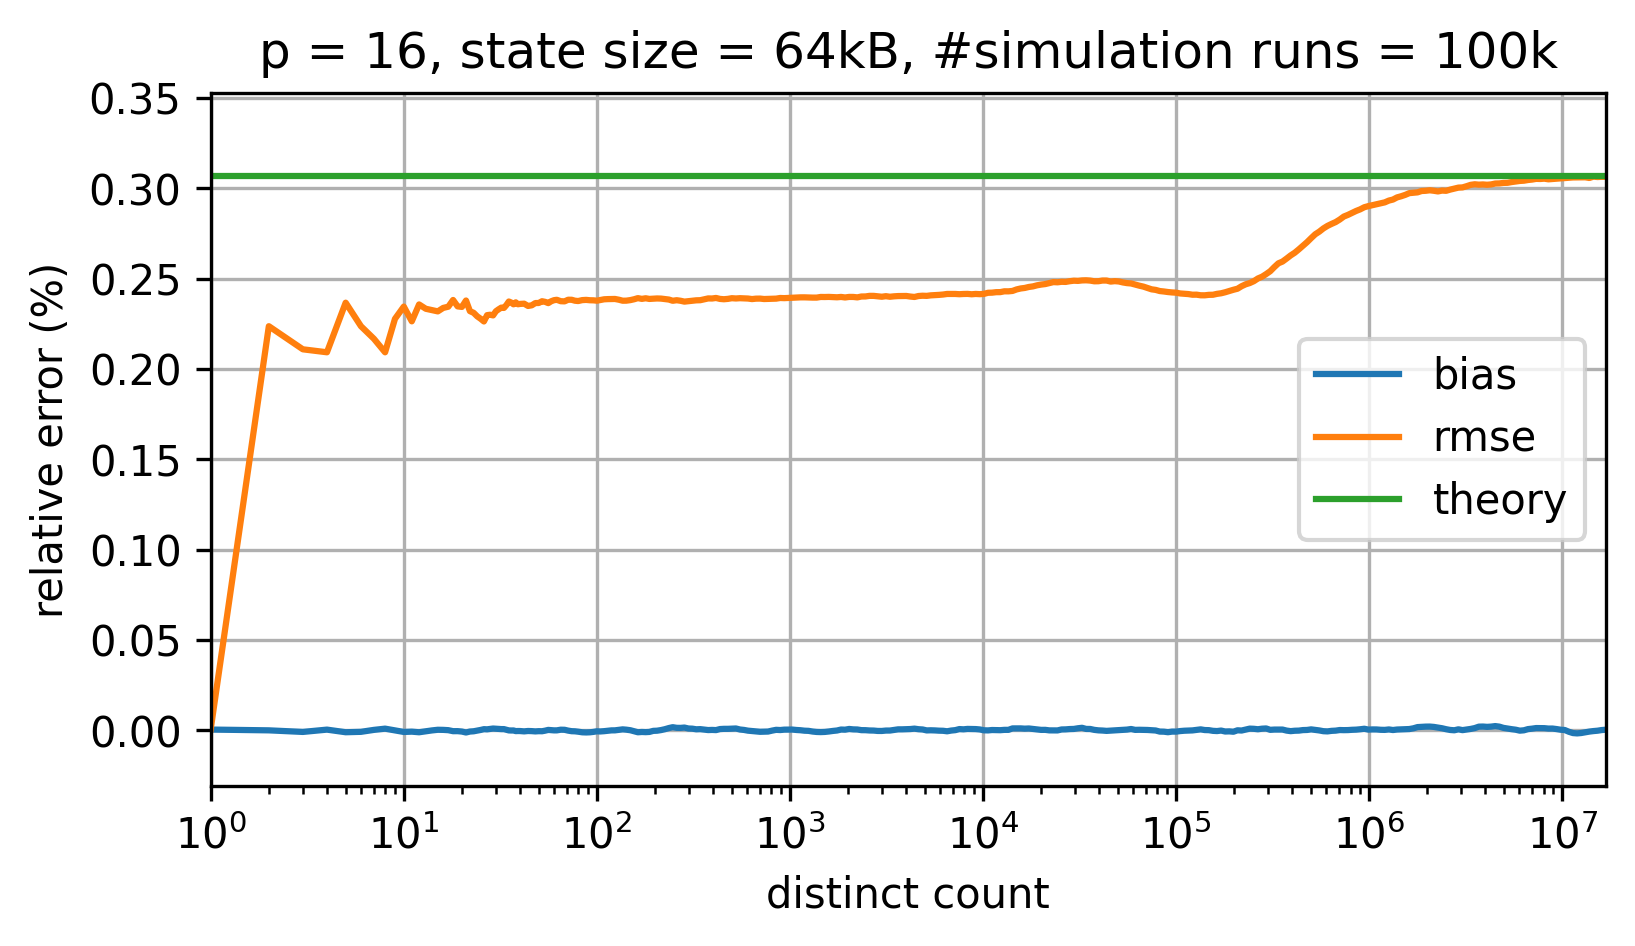

Data behind this chart, as committed beside it:
p=16; num_cycles=100000
distinct count; relative bias; relative rmse; theoretical relative standard error
0.0; NaN; NaN; 0.003068
1.0; 3.64736926118884E-6; 5.765799781081996E-6; 0.003068
2.0; -6.368602005670132E-7; 0.002236; 0.003068
3.0; -9.39396791136206E-6; 0.002108; 0.003068
4.0; 3.3163526950397904E-6; 0.002092; 0.003068
5.0; -1.1101986787859798E-5; 0.002366; 0.003068
6.0; -8.86977535003611E-6; 0.002236; 0.003068
7.0; 1.8637806029838747E-6; 0.002167; 0.003068
8.0; 8.714418561018845E-6; 0.002092; 0.003068
9.0; -1.1449420965606925E-6; 0.002277; 0.003068
10.0; -9.512544136883636E-6; 0.002345; 0.003068
11.0; -7.922778199458837E-6; 0.002263; 0.003068
12.0; -1.12425165622159E-5; 0.002356; 0.003068
13.0; -5.827703056839257E-6; 0.002333; 0.003068
14.0; -9.827241433878432E-7; 0.002325; 0.003068
15.0; 2.4691690554685846E-6; 0.002318; 0.003068
16.0; 1.9401730403967486E-6; 0.002337; 0.003068
17.0; 2.885927734086965E-7; 0.002344; 0.003068
18.0; -5.280497909152307E-6; 0.002381; 0.003068
19.0; -5.10391700673423E-6; 0.002346; 0.003068
20.0; -7.35747102437417E-6; 0.002343; 0.003068
21.0; -1.2584742942128794E-5; 0.002378; 0.003068
22.0; -7.317401214026011E-6; 0.00232; 0.003068
23.0; -5.807597230026635E-6; 0.00231; 0.003068
24.0; -2.202599218929611E-6; 0.002291; 0.003068
25.0; 1.5154835655773581E-6; 0.002277; 0.003068
26.0; 5.838947648776635E-6; 0.002262; 0.003068
27.0; 4.915731305868458E-6; 0.002297; 0.003068
28.0; 6.931726166883851E-6; 0.002299; 0.003068
29.0; 9.328778427699462E-6; 0.002296; 0.003068
30.0; 8.224884804619957E-6; 0.002319; 0.003068
31.0; 7.4314120080359905E-6; 0.00233; 0.003068
32.0; 6.233219363006872E-6; 0.002339; 0.003068
33.0; 6.173081450682588E-6; 0.002337; 0.003068
34.0; 2.8007384968794133E-6; 0.002353; 0.003068
35.0; -1.0137598118350277E-6; 0.002373; 0.003068
36.0; -1.5146138732648908E-6; 0.002367; 0.003068
37.0; -1.32271849155608E-6; 0.002357; 0.003068
38.0; -4.895815660184464E-6; 0.002368; 0.003068
39.0; -4.382033386398493E-6; 0.002357; 0.003068
40.0; -4.524413293147132E-6; 0.002359; 0.003068
42.0; -6.344769313726209E-6; 0.002361; 0.003068
44.0; -4.266462870771469E-6; 0.002348; 0.003068
46.0; -4.9794766825253004E-6; 0.002352; 0.003068
48.0; -6.485389948297982E-6; 0.002364; 0.003068
50.0; -5.241479084522969E-6; 0.002365; 0.003068
52.0; -5.600722687632372E-6; 0.002374; 0.003068
54.0; -2.281982397006464E-6; 0.002371; 0.003068
56.0; 1.7738396921149376E-6; 0.002364; 0.003068
58.0; 5.8973358295727E-7; 0.002374; 0.003068
60.0; -8.009325057369937E-7; 0.00238; 0.003068
62.0; -7.393240751343784E-7; 0.002382; 0.003068
65.0; 2.8583818967937258E-6; 0.002374; 0.003068
68.0; 2.3870343974512872E-6; 0.002374; 0.003068
71.0; -2.189063925255427E-6; 0.002383; 0.003068
74.0; -5.3611459030640725E-6; 0.002382; 0.003068
77.0; -5.990889392072821E-6; 0.002377; 0.003068
80.0; -8.103690402061418E-6; 0.002375; 0.003068
84.0; -1.1454579918216811E-5; 0.00238; 0.003068
... 253 more rows
